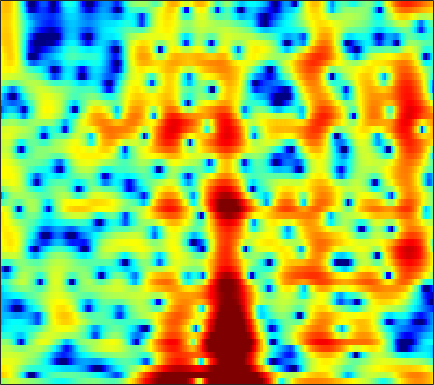

Values plotted in this chart, from the file beside it:
-0.24158, 0.6594, 1.4971, 2.0622, 2.3166, 2.4126, 2.2824, 2.088, 1.771, 1.4608, 1.1889, 1.0168, 0.79579, 0.55663, 0.37106, 0.11483, -0.16155, -0.38775, -0.71655, -1.0734, -1.456, -1.7603, -2.1706, -2.5968
5.777, 5.467, 4.981, 4.38, 3.839, 2.982, 1.955, 1.058, -0.3417, -2.045, -4.177, -6.189, -9.752, -15.03, -19.25, -15.57, -10.9, -8.562, -6.367, -4.822, -3.708, -3.074, -2.429, -1.956
4.579, 4.461, 4.228, 3.9, 3.583, 3.07, 2.456, 1.937, 1.182, 0.3871, -0.4114, -0.9837, -1.672, -2.224, -2.534, -2.805, -2.946, -3.002, -3.049, -3.108, -3.211, -3.326, -3.537, -3.801
2.998, 3.138, 3.244, 3.263, 3.223, 3.101, 2.904, 2.711, 2.405, 2.056, 1.674, 1.367, 0.9412, 0.494, 0.1444, -0.351, -0.8922, -1.339, -2.009, -2.79, -3.713, -4.525, -5.797, -7.341
2.057, 2.224, 2.374, 2.448, 2.465, 2.441, 2.37, 2.288, 2.148, 1.987, 1.801, 1.647, 1.419, 1.16, 0.9356, 0.5863, 0.1588, -0.2227, -0.8282, -1.559, -2.431, -3.185, -4.324, -5.598
1.531, 1.674, 1.711, 1.583, 1.398, 1.074, 0.7054, 0.4415, 0.1698, 0.05673, 0.1352, 0.3093, 0.6377, 0.994, 1.235, 1.473, 1.586, 1.578, 1.426, 1.105, 0.6078, 0.1095, -0.7231, -1.75
0.2501, 0.438, 0.3851, -0.04992, -0.6625, -1.931, -3.86, -5.928, -9.935, -14.28, -10.91, -7.263, -3.768, -1.36, -0.01876, 1.317, 2.261, 2.762, 3.192, 3.387, 3.36, 3.198, 2.795, 2.167
-3.047, -2.826, -2.699, -2.769, -2.991, -3.536, -4.312, -4.975, -5.76, -6.052, -5.606, -4.885, -3.674, -2.442, -1.586, -0.5572, 0.3244, 0.8933, 1.514, 1.997, 2.35, 2.534, 2.675, 2.698
-5.439, -4.896, -4.373, -4.001, -3.814, -3.67, -3.62, -3.634, -3.671, -3.686, -3.642, -3.562, -3.406, -3.2, -3.01, -2.689, -2.254, -1.84, -1.171, -0.3981, 0.4081, 1.004, 1.747, 2.389
-6.732, -5.84, -5.007, -4.513, -4.293, -4.114, -4.018, -3.992, -4.017, -4.134, -4.368, -4.635, -5.164, -5.952, -6.771, -8.166, -9.546, -9.778, -8.199, -5.5, -2.902, -1.227, 0.6261, 2.108
-6.426, -6.247, -6.135, -6.252, -6.494, -6.899, -7.293, -7.464, -7.441, -7.194, -6.877, -6.695, -6.683, -7.005, -7.532, -8.653, -9.928, -10.2, -8.589, -5.733, -2.953, -1.157, 0.8192, 2.379
-6.387, -6.797, -7.597, -8.769, -10.02, -12.55, -16.83, -21.79, -21.06, -14.81, -10.97, -9.006, -7.134, -5.824, -5.071, -4.203, -3.389, -2.767, -1.853, -0.8093, 0.2921, 1.109, 2.137, 3.046
-6.357, -6.471, -6.867, -7.47, -8.048, -8.947, -9.802, -10.18, -9.881, -8.77, -7.308, -6.221, -4.883, -3.711, -2.951, -2.057, -1.242, -0.669, 0.06452, 0.782, 1.473, 1.959, 2.549, 3.07
-6.455, -5.91, -5.335, -4.971, -4.774, -4.501, -4.223, -4.015, -3.688, -3.264, -2.778, -2.414, -1.958, -1.518, -1.201, -0.8115, -0.4524, -0.1603, 0.2857, 0.7687, 1.274, 1.659, 2.143, 2.547
-5.96, -4.85, -3.633, -2.655, -2.068, -1.418, -0.8832, -0.5269, -0.1549, 0.09711, 0.2403, 0.2681, 0.166, -0.1151, -0.4214, -0.9204, -1.418, -1.688, -1.705, -1.25, -0.4251, 0.3049, 1.244, 1.991
-3.676, -3.034, -2.295, -1.502, -0.8695, -0.07194, 0.644, 1.123, 1.644, 1.965, 2.032, 1.905, 1.463, 0.6075, -0.3963, -2.373, -5.533, -9.502, -18.79, -10.49, -4.648, -2.032, 0.2876, 1.769
-5.531, -6.334, -6.893, -6.367, -5.265, -3.446, -1.734, -0.701, 0.3571, 1.08, 1.464, 1.529, 1.346, 0.8776, 0.3177, -0.658, -1.758, -2.463, -2.87, -2.385, -1.208, -0.1938, 1.018, 1.928
-7.7, -10.53, -15.62, -14.04, -9.948, -6.164, -3.581, -2.189, -0.9023, -0.07385, 0.4271, 0.5998, 0.6266, 0.5244, 0.3967, 0.1709, 0.001979, -0.03723, 0.02657, 0.2687, 0.6579, 0.99, 1.465, 1.891
-1.952, -2.38, -2.599, -2.456, -2.103, -1.403, -0.7115, -0.3057, 0.09678, 0.2547, 0.1807, 0.02018, -0.313, -0.7234, -0.99, -1.223, -1.282, -1.198, -0.9117, -0.4811, 0.004475, 0.368, 0.8242, 1.241
1.441, 1.651, 1.941, 2.176, 2.282, 2.369, 2.321, 2.149, 1.745, 1.09, 0.1102, -0.8223, -2.328, -4.128, -5.484, -6.717, -6.738, -6.06, -4.744, -3.44, -2.326, -1.598, -0.8085, -0.2134
2.521, 3.236, 3.862, 4.238, 4.37, 4.309, 4.013, 3.638, 2.846, 1.729, 0.2006, -1.317, -3.926, -7.556, -11.5, -18.76, -16.46, -12.41, -9.086, -7.083, -5.711, -4.876, -3.925, -3.168
3.026, 3.743, 4.383, 4.726, 4.827, 4.728, 4.386, 3.976, 3.193, 2.146, 0.8507, -0.3172, -2.058, -3.941, -5.371, -7.058, -8.364, -9.101, -9.951, -10.74, -11.01, -10.73, -9.69, -8.333
3.887, 4.228, 4.555, 4.69, 4.656, 4.473, 4.097, 3.695, 3.034, 2.191, 1.204, 0.3657, -0.9081, -2.284, -3.424, -5.105, -7.004, -8.729, -11.77, -16.36, -26.36, -26.11, -16.6, -12.43
4.43, 4.491, 4.462, 4.319, 4.126, 3.773, 3.327, 2.938, 2.354, 1.705, 0.9667, 0.379, -0.4923, -1.468, -2.263, -3.458, -4.772, -5.84, -7.265, -8.652, -9.484, -9.692, -9.353, -8.587
4.688, 4.513, 4.144, 3.66, 3.239, 2.59, 1.94, 1.474, 0.8976, 0.454, 0.07597, -0.1695, -0.489, -0.9241, -1.288, -1.886, -2.589, -3.13, -3.853, -4.51, -4.957, -5.167, -5.23, -5.055
4.879, 4.491, 3.823, 2.925, 2.095, 0.7401, -0.8131, -1.935, -2.924, -2.925, -2.159, -1.514, -0.782, -0.356, -0.2635, -0.3899, -0.8189, -1.308, -2.15, -3.04, -3.95, -4.372, -4.504, -4.041
3.772, 3.479, 3.01, 2.184, 1.219, -0.7049, -3.987, -7.979, -20.22, -10.93, -4.821, -2.317, -0.348, 0.7663, 1.139, 1.161, 0.6961, -0.008327, -1.435, -3.66, -7.102, -11.04, -14.73, -8.905
-2.767, -1.683, -0.515, 0.161, 0.2752, 0.02386, -0.5571, -1.061, -1.423, -1.199, -0.4978, 0.09343, 0.773, 1.163, 1.28, 1.13, 0.6672, 0.1223, -0.9187, -2.285, -3.858, -4.916, -5.253, -4.071
-8.498, -5.316, -2.513, -0.7897, 0.05582, 0.7115, 1.057, 1.124, 1.17, 1.121, 1.059, 0.952, 0.7917, 0.5203, 0.28, -0.08352, -0.4669, -0.7366, -1.077, -1.338, -1.486, -1.48, -1.258, -0.8269
-1.058, -0.3969, 0.5246, 1.327, 1.799, 2.215, 2.394, 2.394, 2.208, 1.824, 1.248, 0.7019, -0.2011, -1.22, -2.034, -2.977, -3.592, -3.73, -3.484, -2.96, -2.33, -1.841, -1.282, -0.7671
2.388, 2.712, 3.069, 3.369, 3.493, 3.549, 3.414, 3.208, 2.708, 1.984, 0.9491, -0.03941, -1.78, -4.096, -6.442, -10.7, -15.23, -14.01, -9.706, -6.701, -4.716, -3.7, -2.737, -2.111
3.577, 3.786, 3.989, 4.064, 4.045, 3.896, 3.61, 3.272, 2.688, 1.898, 0.8734, -0.07931, -1.621, -3.565, -5.262, -7.666, -9.299, -9.234, -7.821, -6.283, -5.086, -4.543, -4.133, -4.122
3.685, 3.824, 3.932, 3.885, 3.788, 3.532, 3.178, 2.828, 2.309, 1.686, 1.005, 0.4351, -0.3587, -1.202, -1.788, -2.501, -3.01, -3.235, -3.359, -3.405, -3.544, -3.784, -4.431, -5.558
3.296, 3.408, 3.41, 3.251, 3.026, 2.603, 2.08, 1.667, 1.109, 0.6181, 0.2522, 0.04237, -0.155, -0.3042, -0.4038, -0.5393, -0.665, -0.7644, -0.9589, -1.187, -1.58, -1.954, -2.724, -3.788
2.458, 2.638, 2.594, 2.283, 1.819, 0.9568, -0.2001, -1.164, -2.394, -3.11, -3.096, -2.648, -1.867, -1.09, -0.6355, -0.159, 0.1324, 0.2501, 0.3059, 0.2372, 0.1042, -0.07104, -0.325, -0.65
1.519, 1.906, 2.042, 1.669, 1.053, -0.3142, -2.522, -4.99, -10.42, -22.61, -12.31, -7.711, -4.254, -2.271, -1.287, -0.4674, -0.02782, 0.1335, 0.2484, 0.2671, 0.3207, 0.3629, 0.4958, 0.6596
1.566, 2.099, 2.434, 2.293, 1.925, 1.037, -0.2331, -1.378, -2.96, -3.863, -3.681, -2.959, -1.911, -1.122, -0.7647, -0.6728, -0.9222, -1.282, -1.893, -2.314, -2.384, -2.053, -1.415, -0.6377
2.41, 2.806, 3.069, 3.139, 3.037, 2.738, 2.325, 1.932, 1.489, 1.12, 0.8894, 0.7835, 0.6076, 0.3555, -0.04076, -0.8752, -2.278, -3.866, -7.12, -12.17, -13.85, -9.891, -5.883, -3.503
2.219, 2.446, 2.678, 2.825, 2.848, 2.8, 2.626, 2.46, 2.208, 1.929, 1.707, 1.519, 1.286, 0.9556, 0.5998, -0.0861, -1.163, -2.265, -4.089, -5.81, -6.308, -5.482, -3.993, -2.864
-0.3272, 0.004571, 0.5291, 0.8836, 1.047, 1.106, 0.925, 0.7236, 0.313, -0.07802, -0.3022, -0.3398, -0.1217, 0.2167, 0.5087, 0.7919, 0.9174, 0.9162, 0.8316, 0.745, 0.6878, 0.7177, 0.7269, 0.6048
-6.869, -5.277, -3.609, -2.641, -2.239, -2.174, -2.572, -3.179, -4.514, -6.248, -7.926, -7.959, -6.031, -3.505, -1.811, -0.04932, 1.265, 1.998, 2.706, 3.157, 3.433, 3.506, 3.47, 3.218
-10.2, -8.364, -6.844, -5.926, -5.664, -5.689, -6.081, -6.766, -8.183, -10.61, -14.1, -14.62, -10.03, -5.779, -3.402, -0.9685, 0.8144, 1.827, 2.83, 3.517, 3.95, 4.11, 4.137, 3.957
-7.074, -7.351, -7.81, -8.416, -8.892, -9.239, -9.17, -8.85, -8.279, -7.649, -6.845, -6.002, -4.592, -2.971, -1.743, -0.251, 1.021, 1.802, 2.641, 3.237, 3.597, 3.75, 3.775, 3.64
-5.109, -6.245, -8.235, -11.34, -14.84, -20.82, -16.81, -12.58, -8.973, -6.489, -4.619, -3.456, -2.105, -0.8886, -0.0803, 0.8763, 1.664, 2.148, 2.647, 2.983, 3.164, 3.21, 3.164, 3.002
-2.009, -2.942, -4.504, -6.387, -7.822, -8.977, -8.354, -7.021, -5.067, -3.323, -1.914, -1.035, -0.04415, 0.7506, 1.237, 1.757, 2.129, 2.323, 2.446, 2.448, 2.352, 2.205, 1.962, 1.669
1.208, 0.8221, 0.2244, -0.3402, -0.6601, -0.9162, -0.8927, -0.7028, -0.2901, 0.1682, 0.6286, 0.9353, 1.264, 1.491, 1.604, 1.649, 1.595, 1.472, 1.204, 0.7957, 0.2489, -0.2314, -0.9363, -1.612
2.997, 2.945, 2.854, 2.725, 2.602, 2.436, 2.279, 2.154, 1.981, 1.782, 1.555, 1.358, 1.058, 0.7383, 0.4826, 0.1216, -0.2862, -0.6533, -1.241, -2.031, -3.12, -4.164, -5.947, -8.111
3.442, 3.74, 4.043, 4.184, 4.17, 4.018, 3.697, 3.346, 2.726, 1.97, 1.064, 0.3186, -0.6935, -1.638, -2.26, -2.892, -3.365, -3.656, -4.107, -4.745, -5.712, -6.758, -8.861, -12.06
2.867, 3.75, 4.574, 5.022, 5.124, 4.974, 4.485, 3.899, 2.809, 1.38, -0.433, -2.068, -4.519, -7.048, -8.592, -9.352, -8.822, -8.14, -7.399, -6.961, -6.827, -6.896, -7.236, -7.605
2.466, 3.756, 4.873, 5.456, 5.595, 5.373, 4.719, 3.947, 2.53, 0.5874, -1.946, -4.35, -8.468, -14.54, -22.17, -21.78, -15.48, -13.04, -10.91, -9.532, -8.557, -7.998, -7.357, -6.83
3.789, 4.591, 5.333, 5.669, 5.655, 5.282, 4.511, 3.665, 2.164, 0.2286, -2.17, -4.239, -7.293, -10.43, -12.59, -14.64, -15.46, -15.32, -14.35, -13.09, -11.98, -11.25, -10.41, -9.64
4.992, 5.403, 5.735, 5.784, 5.611, 5.118, 4.291, 3.448, 2.004, 0.1933, -1.989, -3.877, -6.779, -10.26, -13.46, -19.08, -29.24, -27.94, -20.82, -17.61, -16.03, -15.57, -15.62, -15.78
5.35, 5.619, 5.773, 5.687, 5.459, 4.918, 4.1, 3.297, 1.99, 0.3952, -1.482, -3.069, -5.468, -8.144, -10.31, -13.24, -15.54, -16.38, -16.42, -16.15, -16.33, -17.09, -19.24, -24.08
5.238, 5.47, 5.581, 5.457, 5.212, 4.665, 3.881, 3.143, 1.968, 0.6075, -0.9313, -2.183, -3.931, -5.72, -7.007, -8.607, -9.971, -10.79, -11.69, -12.42, -13.18, -13.76, -14.45, -14.95
5.137, 5.373, 5.479, 5.337, 5.066, 4.501, 3.708, 2.977, 1.822, 0.4952, -0.9476, -2.086, -3.596, -5.043, -6.041, -7.242, -8.24, -8.874, -9.584, -10.19, -10.68, -10.98, -11.25, -11.28
5.307, 5.566, 5.675, 5.518, 5.22, 4.593, 3.697, 2.853, 1.518, -0.05009, -1.794, -3.163, -4.973, -6.588, -7.581, -8.511, -9.041, -9.292, -9.534, -9.79, -10.08, -10.32, -10.68, -10.84
5.567, 5.884, 6.045, 5.898, 5.585, 4.873, 3.826, 2.809, 1.143, -0.8953, -3.376, -5.551, -8.915, -12.61, -14.68, -14.46, -12.72, -11.57, -10.61, -10.26, -10.54, -11.14, -12.48, -14.29
5.385, 5.827, 6.104, 6.01, 5.696, 4.944, 3.81, 2.702, 0.8565, -1.431, -4.194, -6.614, -10.5, -15.12, -18, -16.67, -13.46, -11.63, -10.07, -9.352, -9.431, -10.08, -11.78, -14.82
